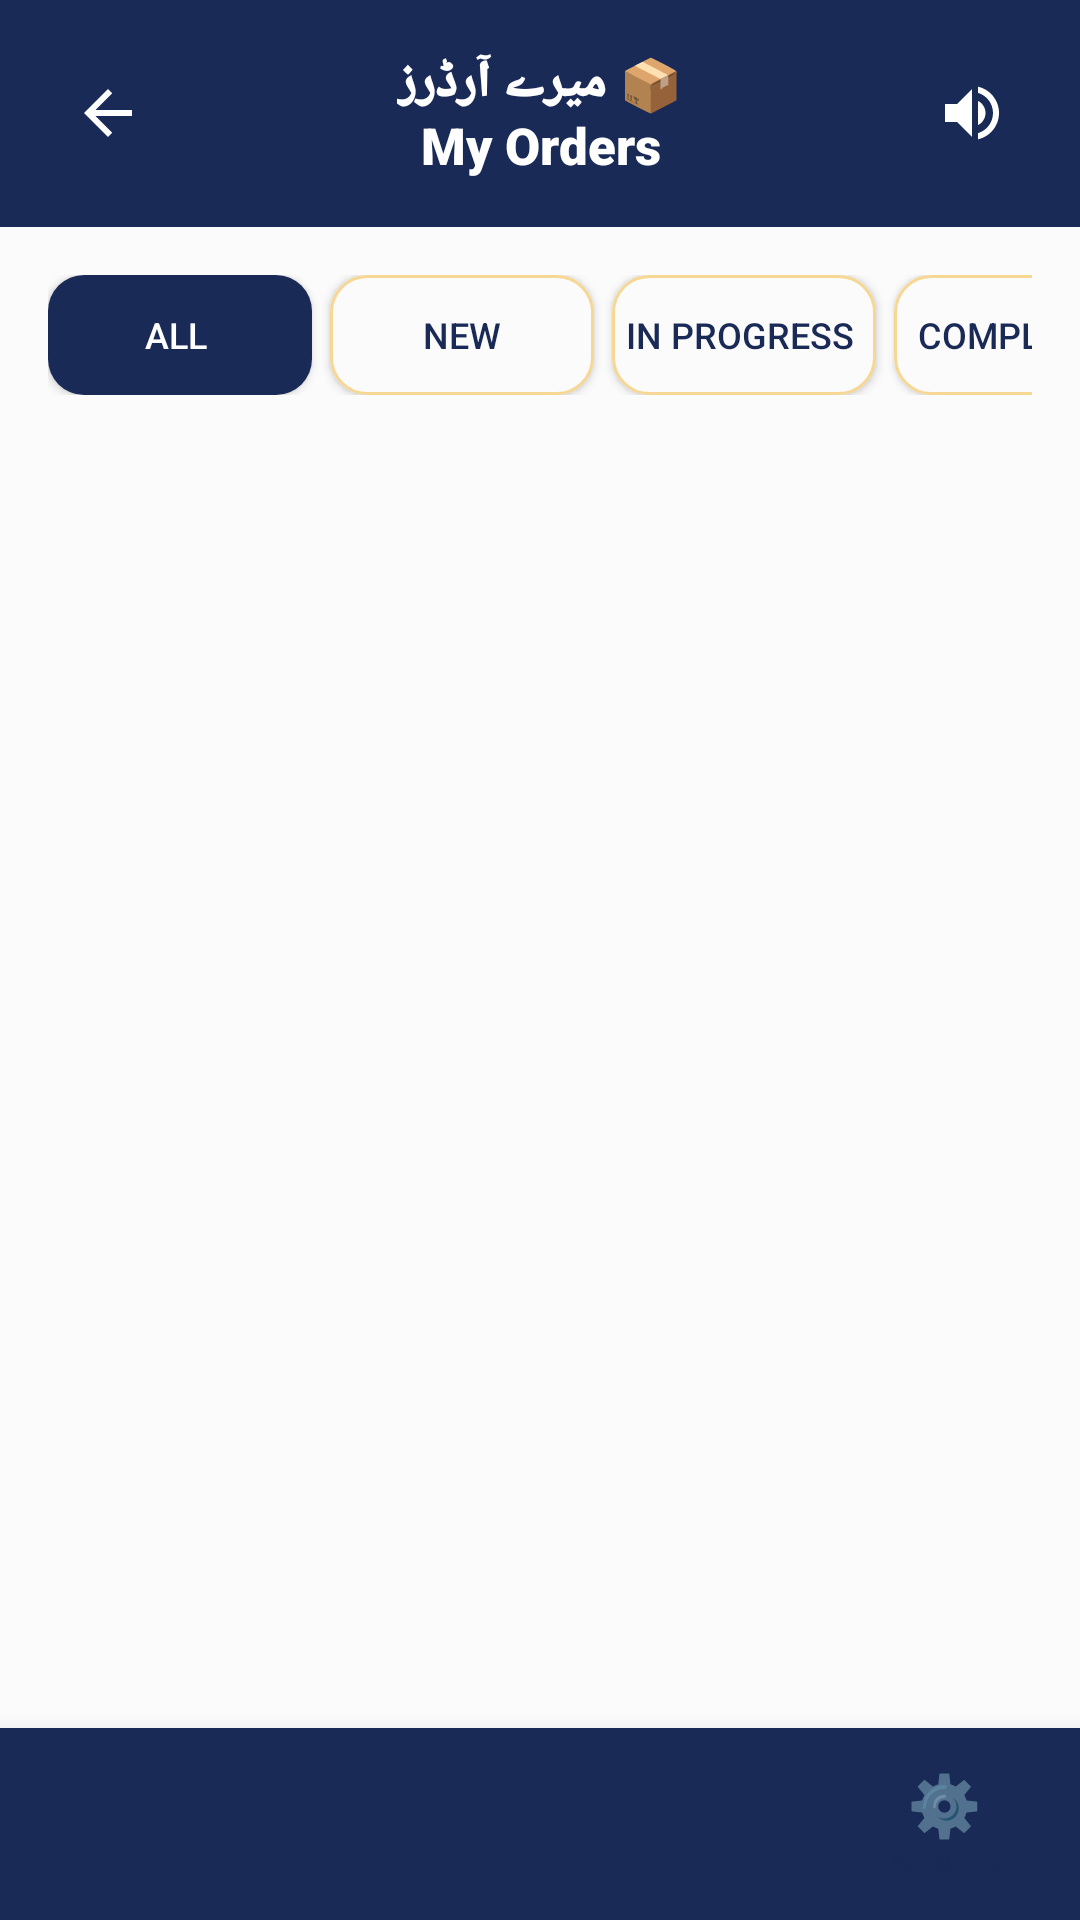

Write the Android layout XML for this screen, with the resource values it uses.
<!-- AndroidManifest.xml: application theme Theme.SheEmpower -->
<!-- res/layout/activity_my_orders.xml -->
<?xml version="1.0" encoding="utf-8"?>
<LinearLayout xmlns:android="http://schemas.android.com/apk/res/android"
    xmlns:app="http://schemas.android.com/apk/res-auto"
    android:layout_width="match_parent"
    android:layout_height="match_parent"
    android:orientation="vertical"
    android:background="@color/background">

    
    <RelativeLayout
        android:layout_width="match_parent"
        android:layout_height="wrap_content"
        android:background="@color/primary"
        android:padding="16dp">

        <ImageButton
            android:id="@+id/btnBack"
            android:layout_width="40dp"
            android:layout_height="40dp"
            android:layout_alignParentStart="true"
            android:layout_centerVertical="true"
            android:background="?attr/selectableItemBackgroundBorderless"
            android:src="@drawable/ic_arrow_back"
            app:tint="#FFFFFF"
            android:contentDescription="Back" />

        <TextView
            android:layout_width="wrap_content"
            android:layout_height="wrap_content"
            android:layout_centerInParent="true"
            android:text="📦 میرے آرڈرز&#10;My Orders"
            android:textSize="17sp"
            android:gravity="center"
            android:fontFamily="sans-serif-black"
            android:textColor="#FFFFFF" />

        <ImageButton
            android:id="@+id/btnSpeaker"
            android:layout_width="40dp"
            android:layout_height="40dp"
            android:layout_alignParentEnd="true"
            android:layout_centerVertical="true"
            android:background="?attr/selectableItemBackgroundBorderless"
            android:src="@drawable/ic_speaker"
            app:tint="#FFFFFF"
            android:contentDescription="Speaker" />
    </RelativeLayout>

    <LinearLayout
        android:layout_width="match_parent"
        android:layout_height="0dp"
        android:layout_weight="1"
        android:orientation="vertical"
        android:padding="16dp">

        
        <HorizontalScrollView
            android:layout_width="match_parent"
            android:layout_height="wrap_content"
            android:scrollbars="none"
            android:layout_marginBottom="12dp">

            <LinearLayout
                android:layout_width="wrap_content"
                android:layout_height="wrap_content"
                android:orientation="horizontal">

                <Button
                    android:id="@+id/btnFilterAll"
                    android:layout_width="wrap_content"
                    android:layout_height="40dp"
                    android:text="All "
                    android:textSize="12sp"
                    android:background="@drawable/bg_skeu_button_primary"
                    android:textColor="#FFFFFF"
                    android:layout_marginEnd="6dp" />

                <Button
                    android:id="@+id/btnFilterPending"
                    android:layout_width="wrap_content"
                    android:layout_height="40dp"
                    android:text="New"
                    android:textSize="12sp"
                    android:background="@drawable/bg_skeu_button_cream"
                    android:textColor="@color/text_primary"
                    android:layout_marginEnd="6dp" />

                <Button
                    android:id="@+id/btnFilterInProgress"
                    android:layout_width="wrap_content"
                    android:layout_height="40dp"
                    android:text="In Progress "
                    android:textSize="12sp"
                    android:background="@drawable/bg_skeu_button_cream"
                    android:textColor="@color/text_primary"
                    android:layout_marginEnd="6dp" />

                <Button
                    android:id="@+id/btnFilterCompleted"
                    android:layout_width="wrap_content"
                    android:layout_height="40dp"
                    android:text="Completed "
                    android:textSize="12sp"
                    android:background="@drawable/bg_skeu_button_cream"
                    android:textColor="@color/text_primary" />

            </LinearLayout>
        </HorizontalScrollView>

        <TextView
            android:id="@+id/tvEmpty"
            android:layout_width="match_parent"
            android:layout_height="wrap_content"
            android:text="ابھی تک کوئی آرڈر نہیں"
            android:gravity="center"
            android:textColor="@color/text_secondary"
            android:visibility="gone" />

        <androidx.recyclerview.widget.RecyclerView
            android:id="@+id/rvOrders"
            android:layout_width="match_parent"
            android:layout_height="match_parent" />
    </LinearLayout>

    <include
        layout="@layout/bottom_nav_bar"
        android:id="@+id/bottomNav" />
</LinearLayout>
<!-- res/layout/bottom_nav_bar.xml (included above) -->
<?xml version="1.0" encoding="utf-8"?>
<LinearLayout
    xmlns:android="http://schemas.android.com/apk/res/android"
    android:id="@+id/bottomNav"
    android:layout_width="match_parent"
    android:layout_height="64dp"
    android:orientation="horizontal"
    android:background="#192A56"
    android:elevation="12dp">

    
    <LinearLayout
        android:id="@+id/navItem1"
        android:layout_width="0dp"
        android:layout_height="match_parent"
        android:layout_weight="1"
        android:orientation="vertical"
        android:gravity="center"
        android:clickable="true"
        android:focusable="true">

        <TextView
            android:id="@+id/navIcon1"
            android:layout_width="wrap_content"
            android:layout_height="wrap_content"
            android:textSize="20sp"/>

        <TextView
            android:id="@+id/navLabel1"
            android:layout_width="wrap_content"
            android:layout_height="wrap_content"
            android:textSize="10sp"
            android:textColor="@color/text_primary"/>

    </LinearLayout>

    
    <LinearLayout
        android:id="@+id/navItem2"
        android:layout_width="0dp"
        android:layout_height="match_parent"
        android:layout_weight="1"
        android:orientation="vertical"
        android:gravity="center"
        android:clickable="true"
        android:focusable="true">

        <TextView
            android:id="@+id/navIcon2"
            android:layout_width="wrap_content"
            android:layout_height="wrap_content"
            android:textSize="20sp"/>

        <TextView
            android:id="@+id/navLabel2"
            android:layout_width="wrap_content"
            android:layout_height="wrap_content"
            android:textSize="10sp"
            android:textColor="@color/text_primary"/>

    </LinearLayout>

    
    <LinearLayout
        android:id="@+id/navItem3"
        android:layout_width="0dp"
        android:layout_height="match_parent"
        android:layout_weight="1"
        android:orientation="vertical"
        android:gravity="center"
        android:clickable="true"
        android:focusable="true">

        <TextView
            android:id="@+id/navIcon3"
            android:layout_width="wrap_content"
            android:layout_height="wrap_content"
            android:textSize="20sp"/>

        <TextView
            android:id="@+id/navLabel3"
            android:layout_width="wrap_content"
            android:layout_height="wrap_content"
            android:textSize="10sp"
            android:textColor="@color/text_primary"/>

    </LinearLayout>

    
    <LinearLayout
        android:id="@+id/navItem4"
        android:layout_width="0dp"
        android:layout_height="match_parent"
        android:layout_weight="1"
        android:orientation="vertical"
        android:gravity="center"
        android:clickable="true"
        android:focusable="true">

        <TextView
            android:id="@+id/navIcon4"
            android:layout_width="wrap_content"
            android:layout_height="wrap_content"
            android:text="⚙️"
            android:textSize="20sp"/>

        <TextView
            android:id="@+id/navLabel4"
            android:layout_width="wrap_content"
            android:layout_height="wrap_content"
            android:text="Settings"
            android:textSize="10sp"
            android:textColor="@color/text_primary"/>

    </LinearLayout>

</LinearLayout>
<!-- resources referenced by this layout -->
<resources>
  <color name="background">#FCFBFB</color>
  <color name="primary">#192A56</color>
  <color name="text_primary">#192A56</color>
  <color name="text_secondary">#6B7A99</color>
  <!-- drawable bg_skeu_button_cream (drawable) -->
  <?xml version="1.0" encoding="utf-8"?>
  <shape xmlns:android="http://schemas.android.com/apk/res/android"
      android:shape="rectangle">
      <solid android:color="@color/pearl_white" />
      <corners android:radius="12dp" />
      <stroke android:color="@color/champagne" android:width="1dp" />
  </shape>
  <!-- drawable bg_skeu_button_primary (drawable) -->
  <?xml version="1.0" encoding="utf-8"?>
  <shape xmlns:android="http://schemas.android.com/apk/res/android"
      android:shape="rectangle">
      <solid android:color="@color/midnight_navy" />
      <corners android:radius="12dp" />
  </shape>
  <!-- drawable ic_arrow_back (drawable) -->
  <?xml version="1.0" encoding="utf-8"?>
  <vector xmlns:android="http://schemas.android.com/apk/res/android"
      android:width="24dp"
      android:height="24dp"
      android:viewportWidth="24"
      android:viewportHeight="24">
      <path
          android:fillColor="#FFFFFF"
          android:pathData="M20,11H7.83l5.59-5.59L12,4l-8,8l8,8l1.41-1.41L7.83,13H20v-2z"/>
  </vector>
  <!-- drawable ic_speaker (drawable) -->
  <?xml version="1.0" encoding="utf-8"?>
  <vector xmlns:android="http://schemas.android.com/apk/res/android"
      android:width="24dp"
      android:height="24dp"
      android:viewportWidth="24"
      android:viewportHeight="24">
      <path
          android:fillColor="#FFFFFF"
          android:pathData="M3,9v6h4l5,5V4L7,9H3zm13.5,3c0-1.77-1.02-3.29-2.5-4.03v8.05c1.48-0.73,2.5-2.25,2.5-4.02zM14,3.23v2.06c2.89,0.86,5,3.54,5,6.71s-2.11,5.85-5,6.71v2.06c4.01-0.91,7-4.49,7-8.77s-2.99-7.86-7-8.77z"/>
  </vector>
  <style name="Theme.SheEmpower" parent="Theme.AppCompat.Light.NoActionBar">
          <item name="colorPrimary">@color/primary</item>
          <item name="colorPrimaryDark">@color/primary_dark</item>
          <item name="colorAccent">@color/accent</item>
          <item name="android:windowBackground">@color/background</item>
          <item name="android:colorBackground">@color/background</item>
          <item name="android:textColorPrimary">@color/text_primary</item>
          <item name="android:textColorSecondary">@color/text_secondary</item>
          <item name="android:statusBarColor">@color/primary_dark</item>
      </style>
  <color name="pearl_white">#FCFBFB</color>
  <color name="champagne">#F7D794</color>
  <color name="midnight_navy">#192A56</color>
  <color name="primary_dark">#0F1B3D</color>
  <color name="accent">#F7D794</color>
</resources>
